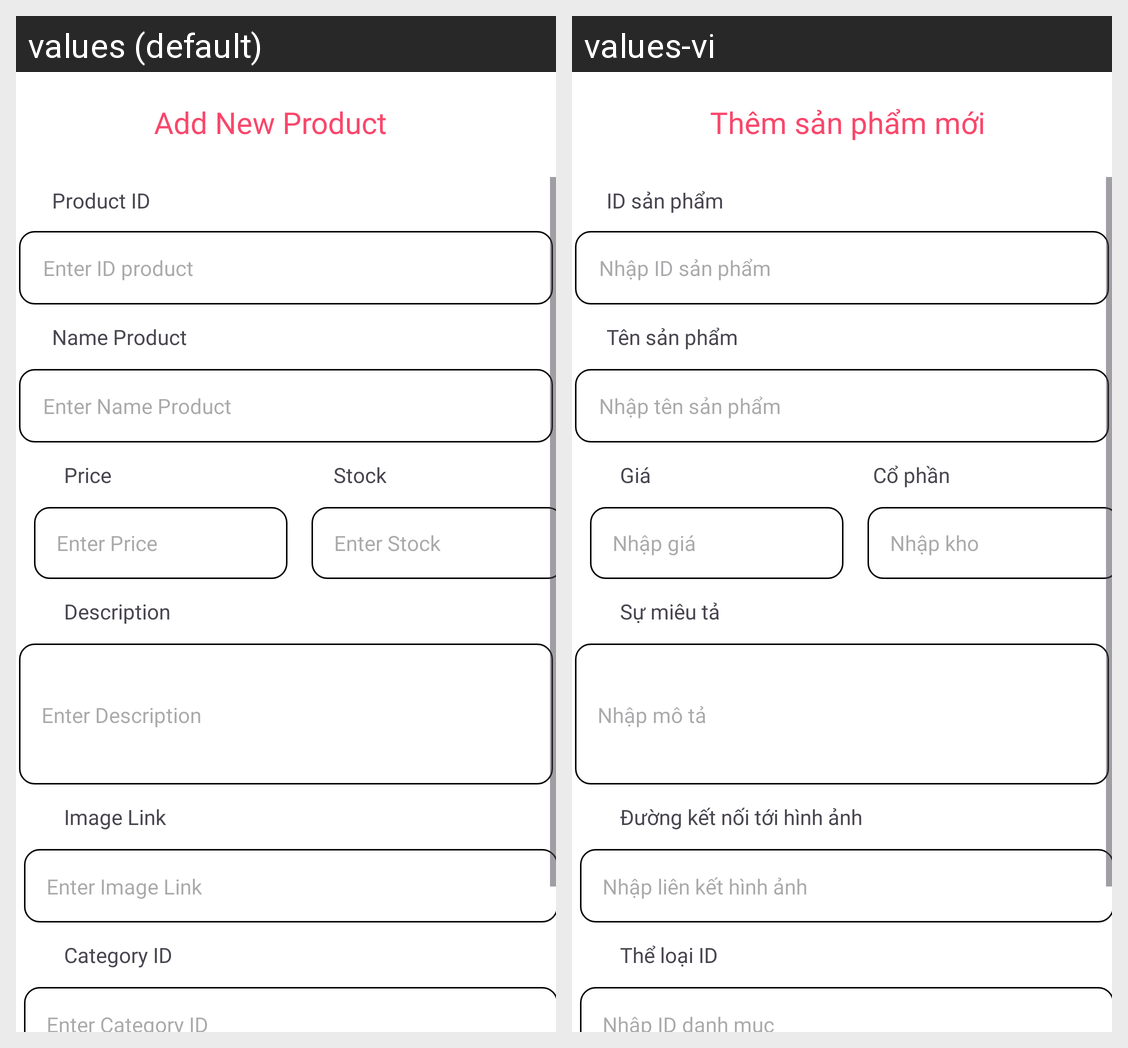

This grid shows one Android layout under two languages. Give, for every string resource on the screen, its name, the default text and each shown locale's text.
Android screen res/layout/activity_admin_add_product.xml rendered under 2 locales, left to right: values (default), values-vi. Device: Nexus 5 (rendered at 1080×1920; each locale shown at half size, 540×960, under a caption strip naming it); theme Theme.MiladyApp.
Strings drawn on this screen, with the default value and each locale's value (text and hints the layout hard-codes, and strings that could not be matched under every locale, appear in the picture but are not listed):

proid
  values: Product ID
  values-vi: ID sản phẩm

enidpro
  values: Enter ID product
  values-vi: Nhập ID sản phẩm

namepro
  values: Name Product
  values-vi: Tên sản phẩm

ennampro
  values: Enter Name Product
  values-vi: Nhập tên sản phẩm

pr
  values: Price
  values-vi: Giá

enpr
  values: Enter Price
  values-vi: Nhập giá

st
  values: Stock
  values-vi: Cổ phần

enst
  values: Enter Stock
  values-vi: Nhập kho

des
  values: Description
  values-vi: Sự miêu tả

endes
  values: Enter Description
  values-vi: Nhập mô tả

imglink
  values: Image Link
  values-vi: Đường kết nối tới hình ảnh

enimg
  values: Enter Image Link
  values-vi: Nhập liên kết hình ảnh

cateid
  values: Category ID
  values-vi: Thể loại ID

encate
  values: Enter Category ID
  values-vi: Nhập ID danh mục

addnewpro
  values: Add New Product
  values-vi: Thêm sản phẩm mới
